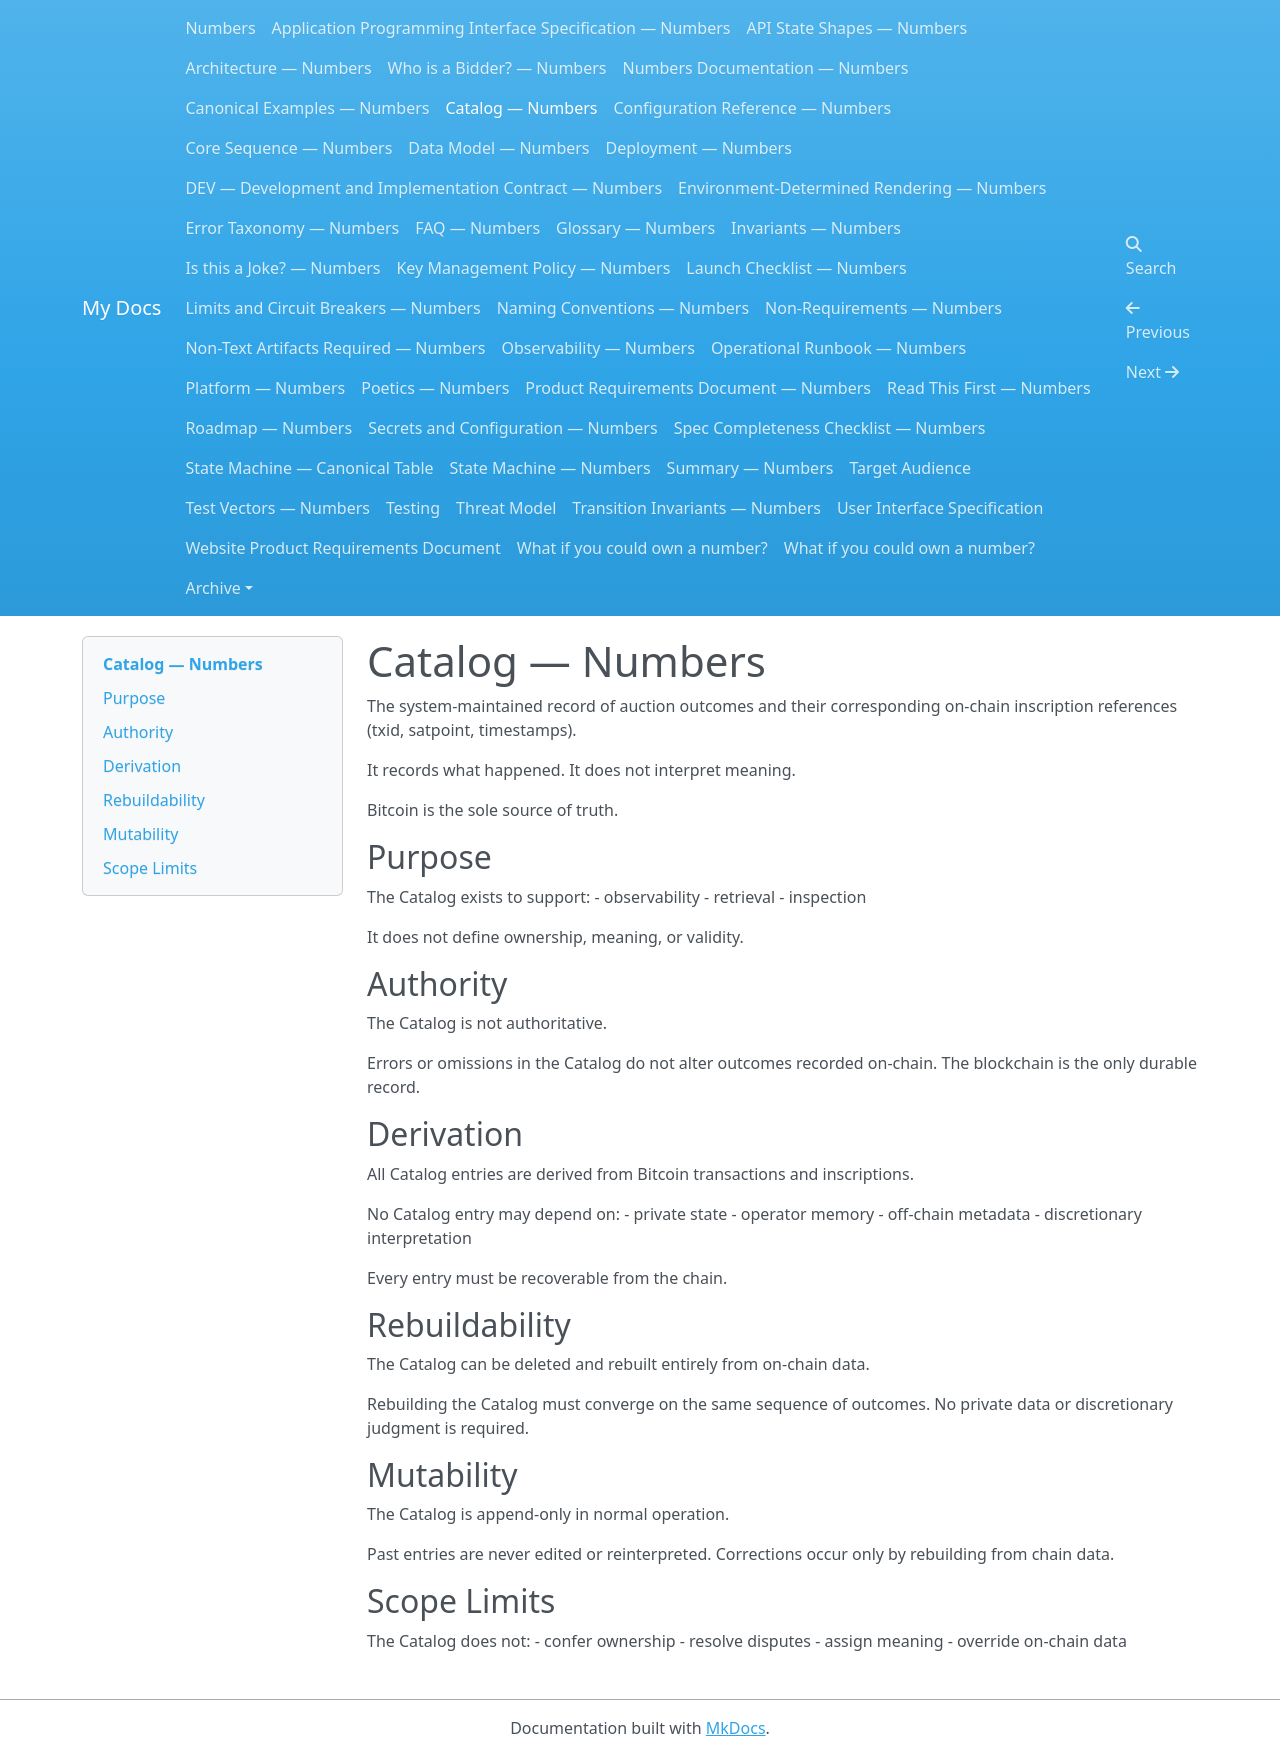

repository: dannygoldfield/numbers-docs · page: CATALOG/index.html · generator: mkdocs

# Catalog — Numbers

The system-maintained record of auction outcomes and their corresponding
on-chain inscription references (txid, satpoint, timestamps).

It records what happened.
It does not interpret meaning.

Bitcoin is the sole source of truth.

## Purpose

The Catalog exists to support:
- observability
- retrieval
- inspection

It does not define ownership, meaning, or validity.

## Authority

The Catalog is not authoritative.

Errors or omissions in the Catalog do not alter outcomes recorded on-chain.
The blockchain is the only durable record.

## Derivation

All Catalog entries are derived from Bitcoin transactions and inscriptions.

No Catalog entry may depend on:
- private state
- operator memory
- off-chain metadata
- discretionary interpretation

Every entry must be recoverable from the chain.

## Rebuildability

The Catalog can be deleted and rebuilt entirely from on-chain data.

Rebuilding the Catalog must converge on the same sequence of outcomes.
No private data or discretionary judgment is required.

## Mutability

The Catalog is append-only in normal operation.

Past entries are never edited or reinterpreted.
Corrections occur only by rebuilding from chain data.

## Scope Limits

The Catalog does not:
- confer ownership
- resolve disputes
- assign meaning
- override on-chain data
